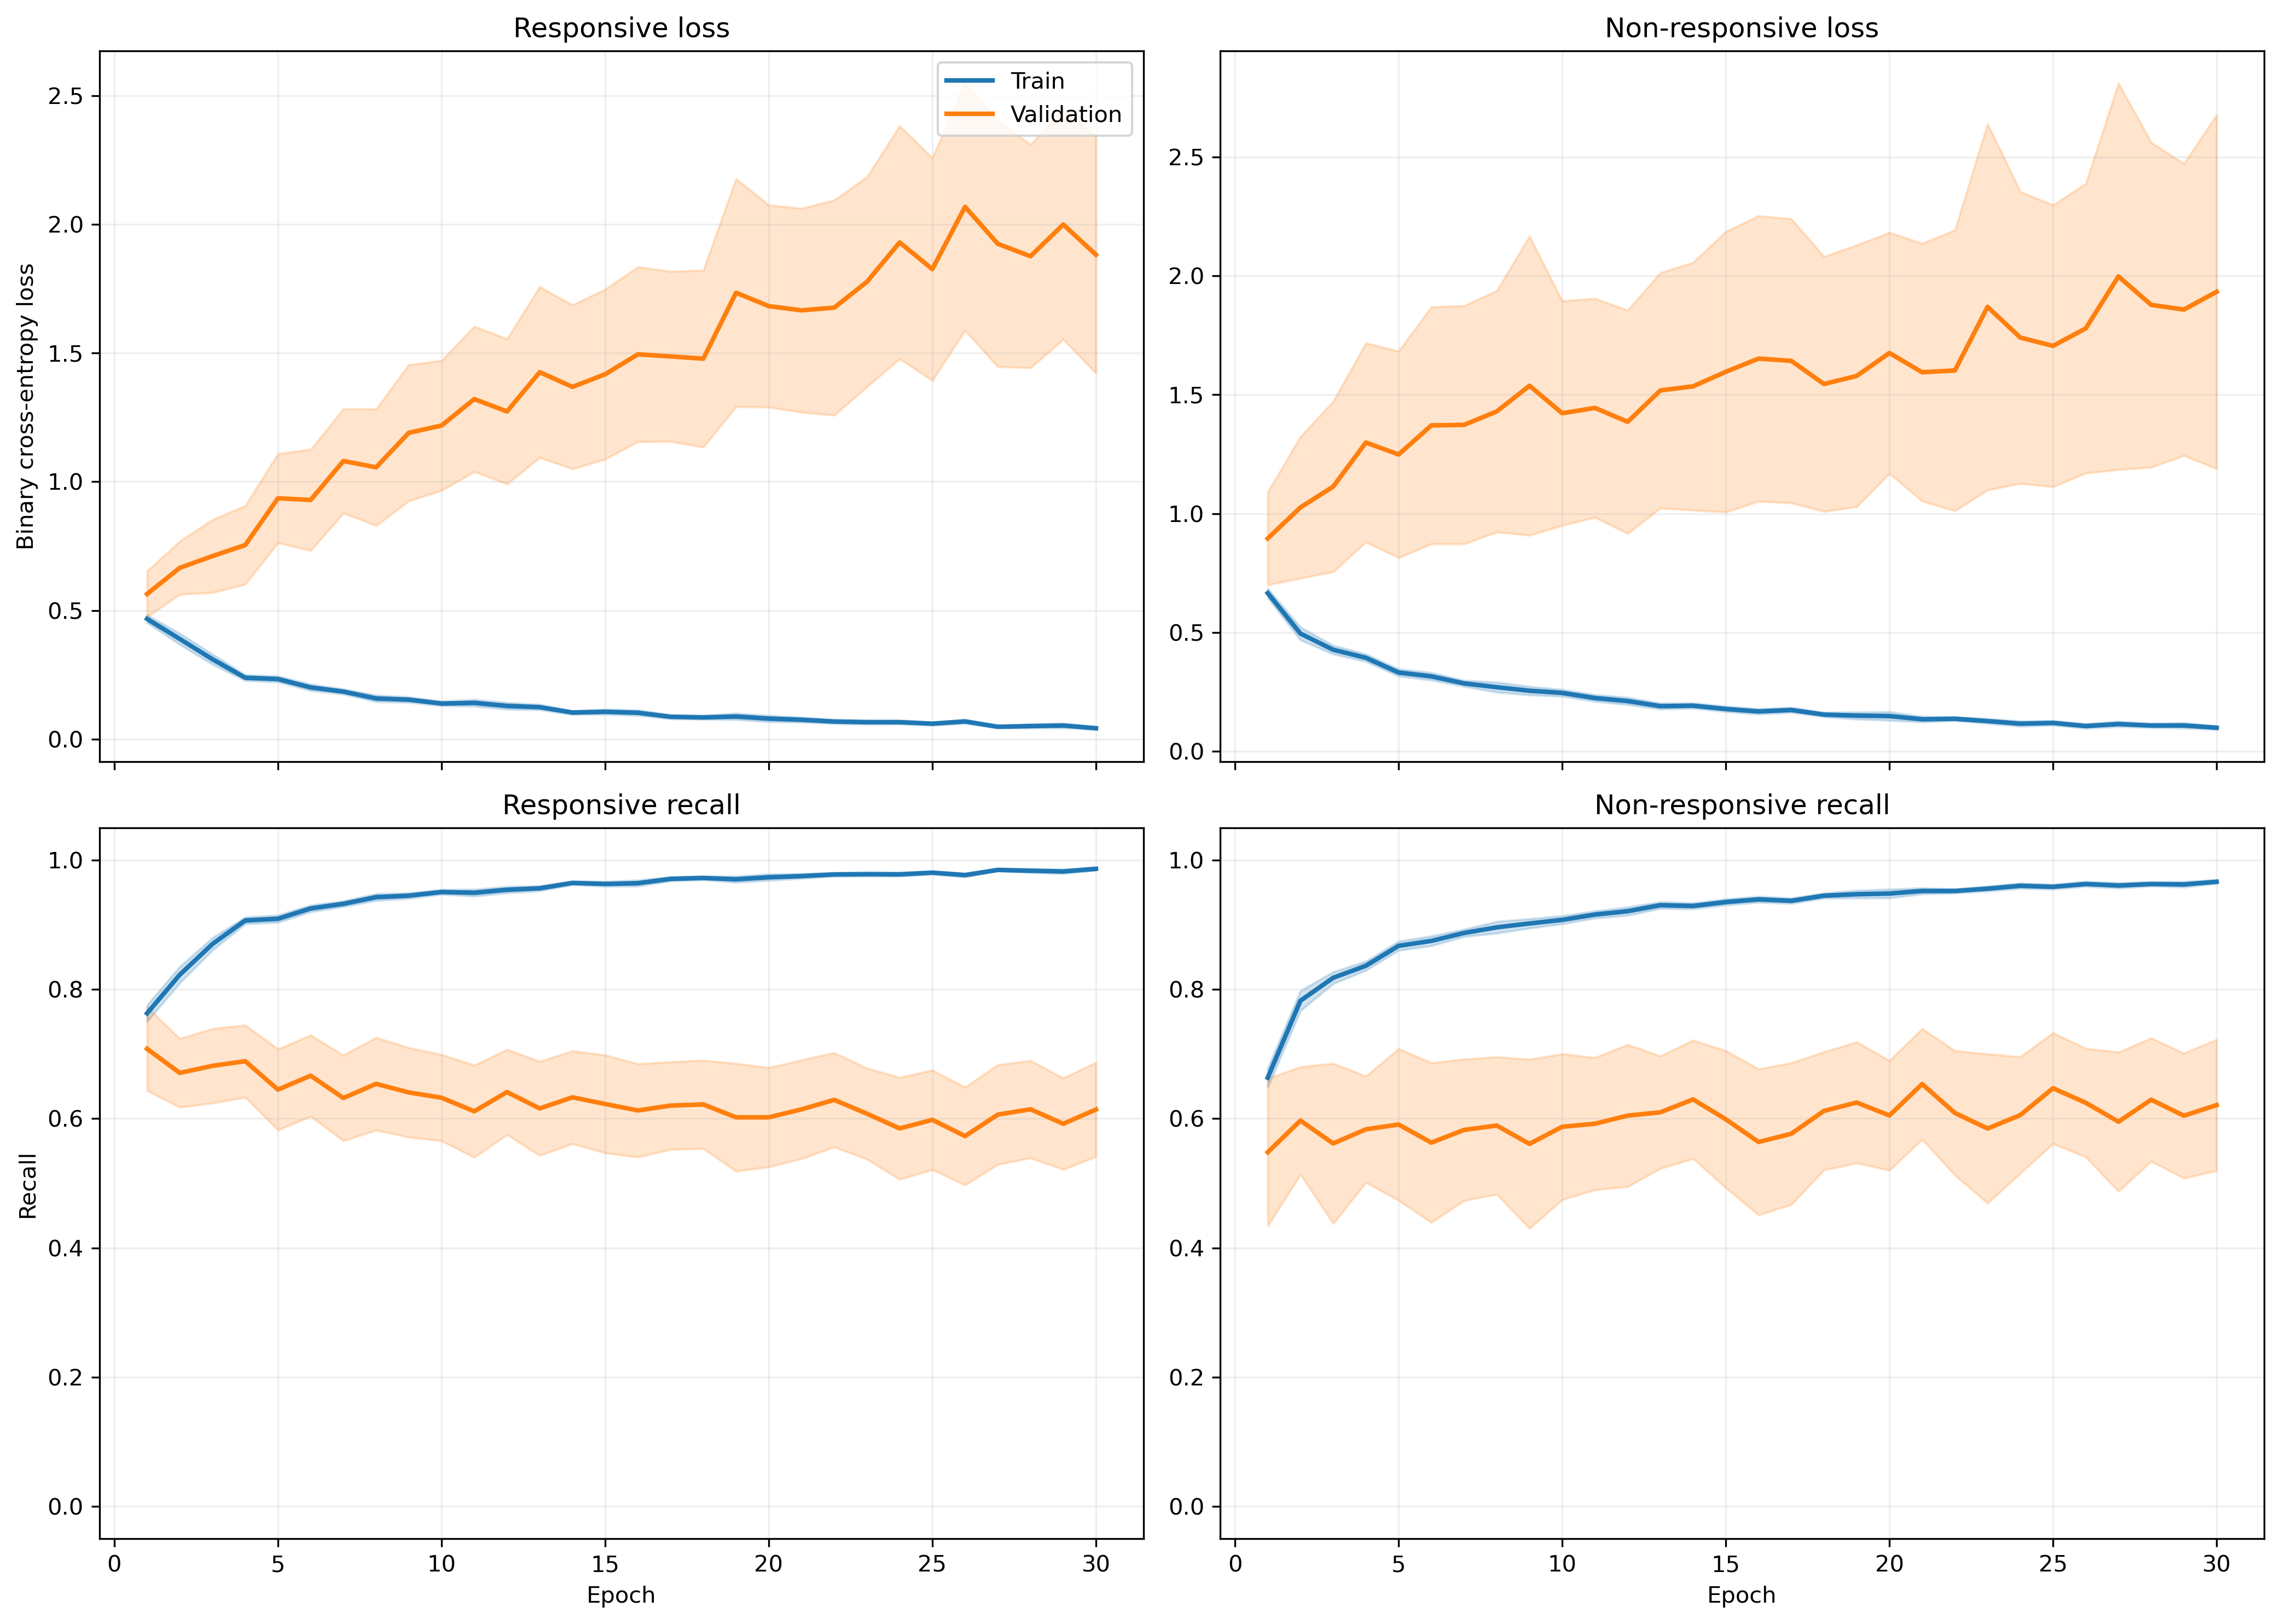

The table this chart was drawn from, first rows:
fold, epoch, split, r_loss, nr_loss, r_recall, nr_recall
1, 1, train, 0.489, 0.6507, 0.7448, 0.6724
1, 1, validation, 0.3176, 0.3768, 0.878, 0.9091
1, 2, train, 0.4892, 0.3912, 0.7688, 0.8325
1, 2, validation, 0.7996, 0.7152, 0.6098, 0.5909
1, 3, train, 0.3971, 0.3812, 0.8289, 0.8363
1, 3, validation, 1.035, 0.9123, 0.6098, 0.5909
1, 4, train, 0.1845, 0.4681, 0.9294, 0.8012
1, 4, validation, 0.8394, 1.055, 0.7073, 0.5455
1, 5, train, 0.2177, 0.3381, 0.9161, 0.8631
1, 5, validation, 1.338, 0.8458, 0.5854, 0.6364
1, 6, train, 0.2021, 0.3059, 0.9211, 0.8794
1, 6, validation, 1.169, 0.3851, 0.6341, 0.8182
1, 7, train, 0.1706, 0.2854, 0.9365, 0.8872
1, 7, validation, 1.343, 0.3982, 0.6463, 0.8182
1, 8, train, 0.1604, 0.2458, 0.9426, 0.905
1, 8, validation, 1.201, 0.4238, 0.6585, 0.7727
1, 9, train, 0.1632, 0.2263, 0.9382, 0.9162
1, 9, validation, 2.028, 0.5708, 0.5488, 0.7273
1, 10, train, 0.1399, 0.2253, 0.9506, 0.9183
1, 10, validation, 1.66, 0.7248, 0.5732, 0.7273
1, 11, train, 0.1464, 0.2018, 0.9482, 0.9216
1, 11, validation, 1.512, 0.542, 0.5732, 0.7273
1, 12, train, 0.09488, 0.2413, 0.967, 0.9092
1, 12, validation, 1.796, 0.7085, 0.561, 0.6818
1, 13, train, 0.1347, 0.1835, 0.9496, 0.9329
1, 13, validation, 2.025, 0.6913, 0.4634, 0.6364
1, 14, train, 0.09928, 0.1806, 0.9641, 0.9327
1, 14, validation, 1.681, 0.404, 0.622, 0.7727
1, 15, train, 0.1449, 0.1433, 0.9521, 0.9472
1, 15, validation, 1.64, 0.2906, 0.6585, 0.8636
1, 16, train, 0.1106, 0.1615, 0.9609, 0.9396
1, 16, validation, 2.23, 0.7345, 0.439, 0.6818
1, 17, train, 0.09281, 0.1583, 0.9695, 0.942
1, 17, validation, 2.109, 0.8952, 0.5122, 0.5455
1, 18, train, 0.06449, 0.1895, 0.9804, 0.9308
1, 18, validation, 1.093, 0.6239, 0.7439, 0.6818
1, 19, train, 0.08047, 0.1654, 0.9734, 0.9393
1, 19, validation, 2.504, 0.7835, 0.4878, 0.5909
1, 20, train, 0.1242, 0.1332, 0.9568, 0.9523
1, 20, validation, 2.104, 0.7709, 0.5366, 0.6364
1, 21, train, 0.07515, 0.137, 0.9724, 0.9491
1, 21, validation, 1.339, 0.4107, 0.7195, 0.8636
1, 22, train, 0.06318, 0.1265, 0.9802, 0.9553
1, 22, validation, 1.561, 0.499, 0.6951, 0.7727
1, 23, train, 0.06821, 0.1263, 0.9763, 0.9566
1, 23, validation, 1.913, 0.6993, 0.5976, 0.6364
1, 24, train, 0.05585, 0.1718, 0.9802, 0.9383
1, 24, validation, 2.14, 0.9929, 0.5732, 0.5909
1, 25, train, 0.05841, 0.1088, 0.9814, 0.9643
1, 25, validation, 1.847, 0.6283, 0.5976, 0.7727
1, 26, train, 0.08395, 0.08479, 0.9711, 0.9715
1, 26, validation, 2.231, 0.6199, 0.561, 0.7273
1, 27, train, 0.0435, 0.1086, 0.986, 0.9648
1, 27, validation, 2.546, 0.9599, 0.561, 0.5909
1, 28, train, 0.0528, 0.1014, 0.9829, 0.9668
1, 28, validation, 1.933, 0.4264, 0.6341, 0.8182
1, 29, train, 0.0425, 0.098, 0.9888, 0.9678
1, 29, validation, 2.302, 0.6801, 0.6098, 0.7727
1, 30, train, 0.04911, 0.1023, 0.9851, 0.9647
1, 30, validation, 1.893, 0.5419, 0.6463, 0.8182
... 1,140 more rows
